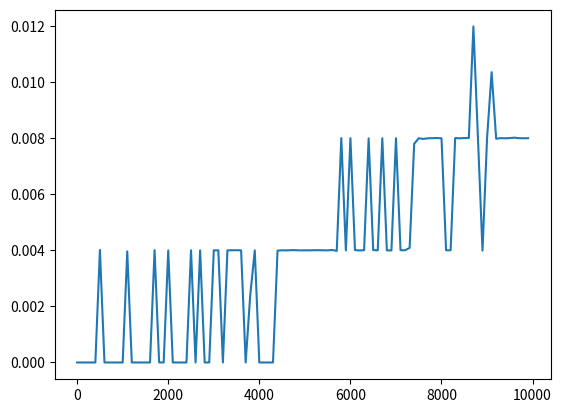

Python code for this plot:
from random import sample
from matplotlib import pyplot
from time import process_time
def partition(arr, low, high):
    pivot = arr[high]
    i = low - 1
    for j in range(low, high):
        if arr[j] < pivot:
            i+=1
            arr[i],arr[j] = arr[j],arr[i]
    arr[i+1],arr[high] = arr[high],arr[i+1]
    return i + 1
def quick_sort(arr, low, high):
    if low < high:
        part = partition(arr, low, high)
        quick_sort(arr, low, part -1)
        quick_sort(arr, part + 1, high)
if __name__ == "__main__":
    y = []
    x=range(1,10000,100)
    for i in x:
        testlist = sample(range(1,1000*i),i)
        start = process_time()
        quick_sort(testlist,0,len(testlist)-1)
        y.append((process_time() - start))
    pyplot.plot(x,y)
    pyplot.xlabel=('Length of array')
    pyplot.ylabel=('time taken in ms')
    pyplot.show()